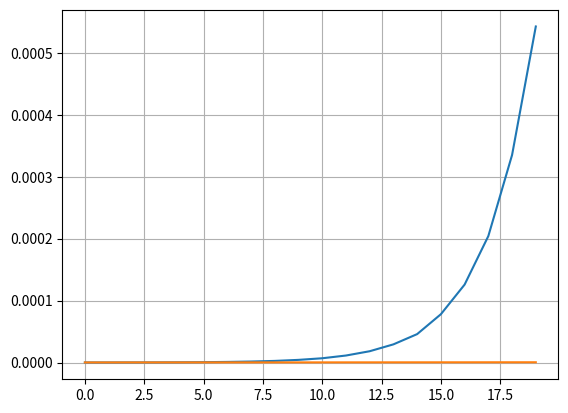

This figure's Python source:
#Fibonacci numbers
#Dependence of the time of functions.

def fib1(n):
	assert n >= 0
	return n if n <= 1 else fib1(n - 1) + fib1(n - 2)

def fib3(n):
    assert n >= 0
    f0, f1 = 0, 1
    for i in range(n - 1):
        f0, f1 = f1, f0 + f1
    return f1

import time

def timed(f, *args, n_iter=100):
    acc = float("inf")
    for i in range(n_iter):
        t0 = time.perf_counter()
        f(*args)
        t1 = time.perf_counter()
        acc = min(acc, t1 - t0)
    return acc
import numpy as np
import matplotlib.pyplot as plt

def compare(fs, args):
	for f in fs:
		plt.plot(args, [timed(f, arg) for arg in args], label=f.__name__)
		plt.grid(True)
		
compare([fib1, fib3], list(range(20)))
plt.show()
